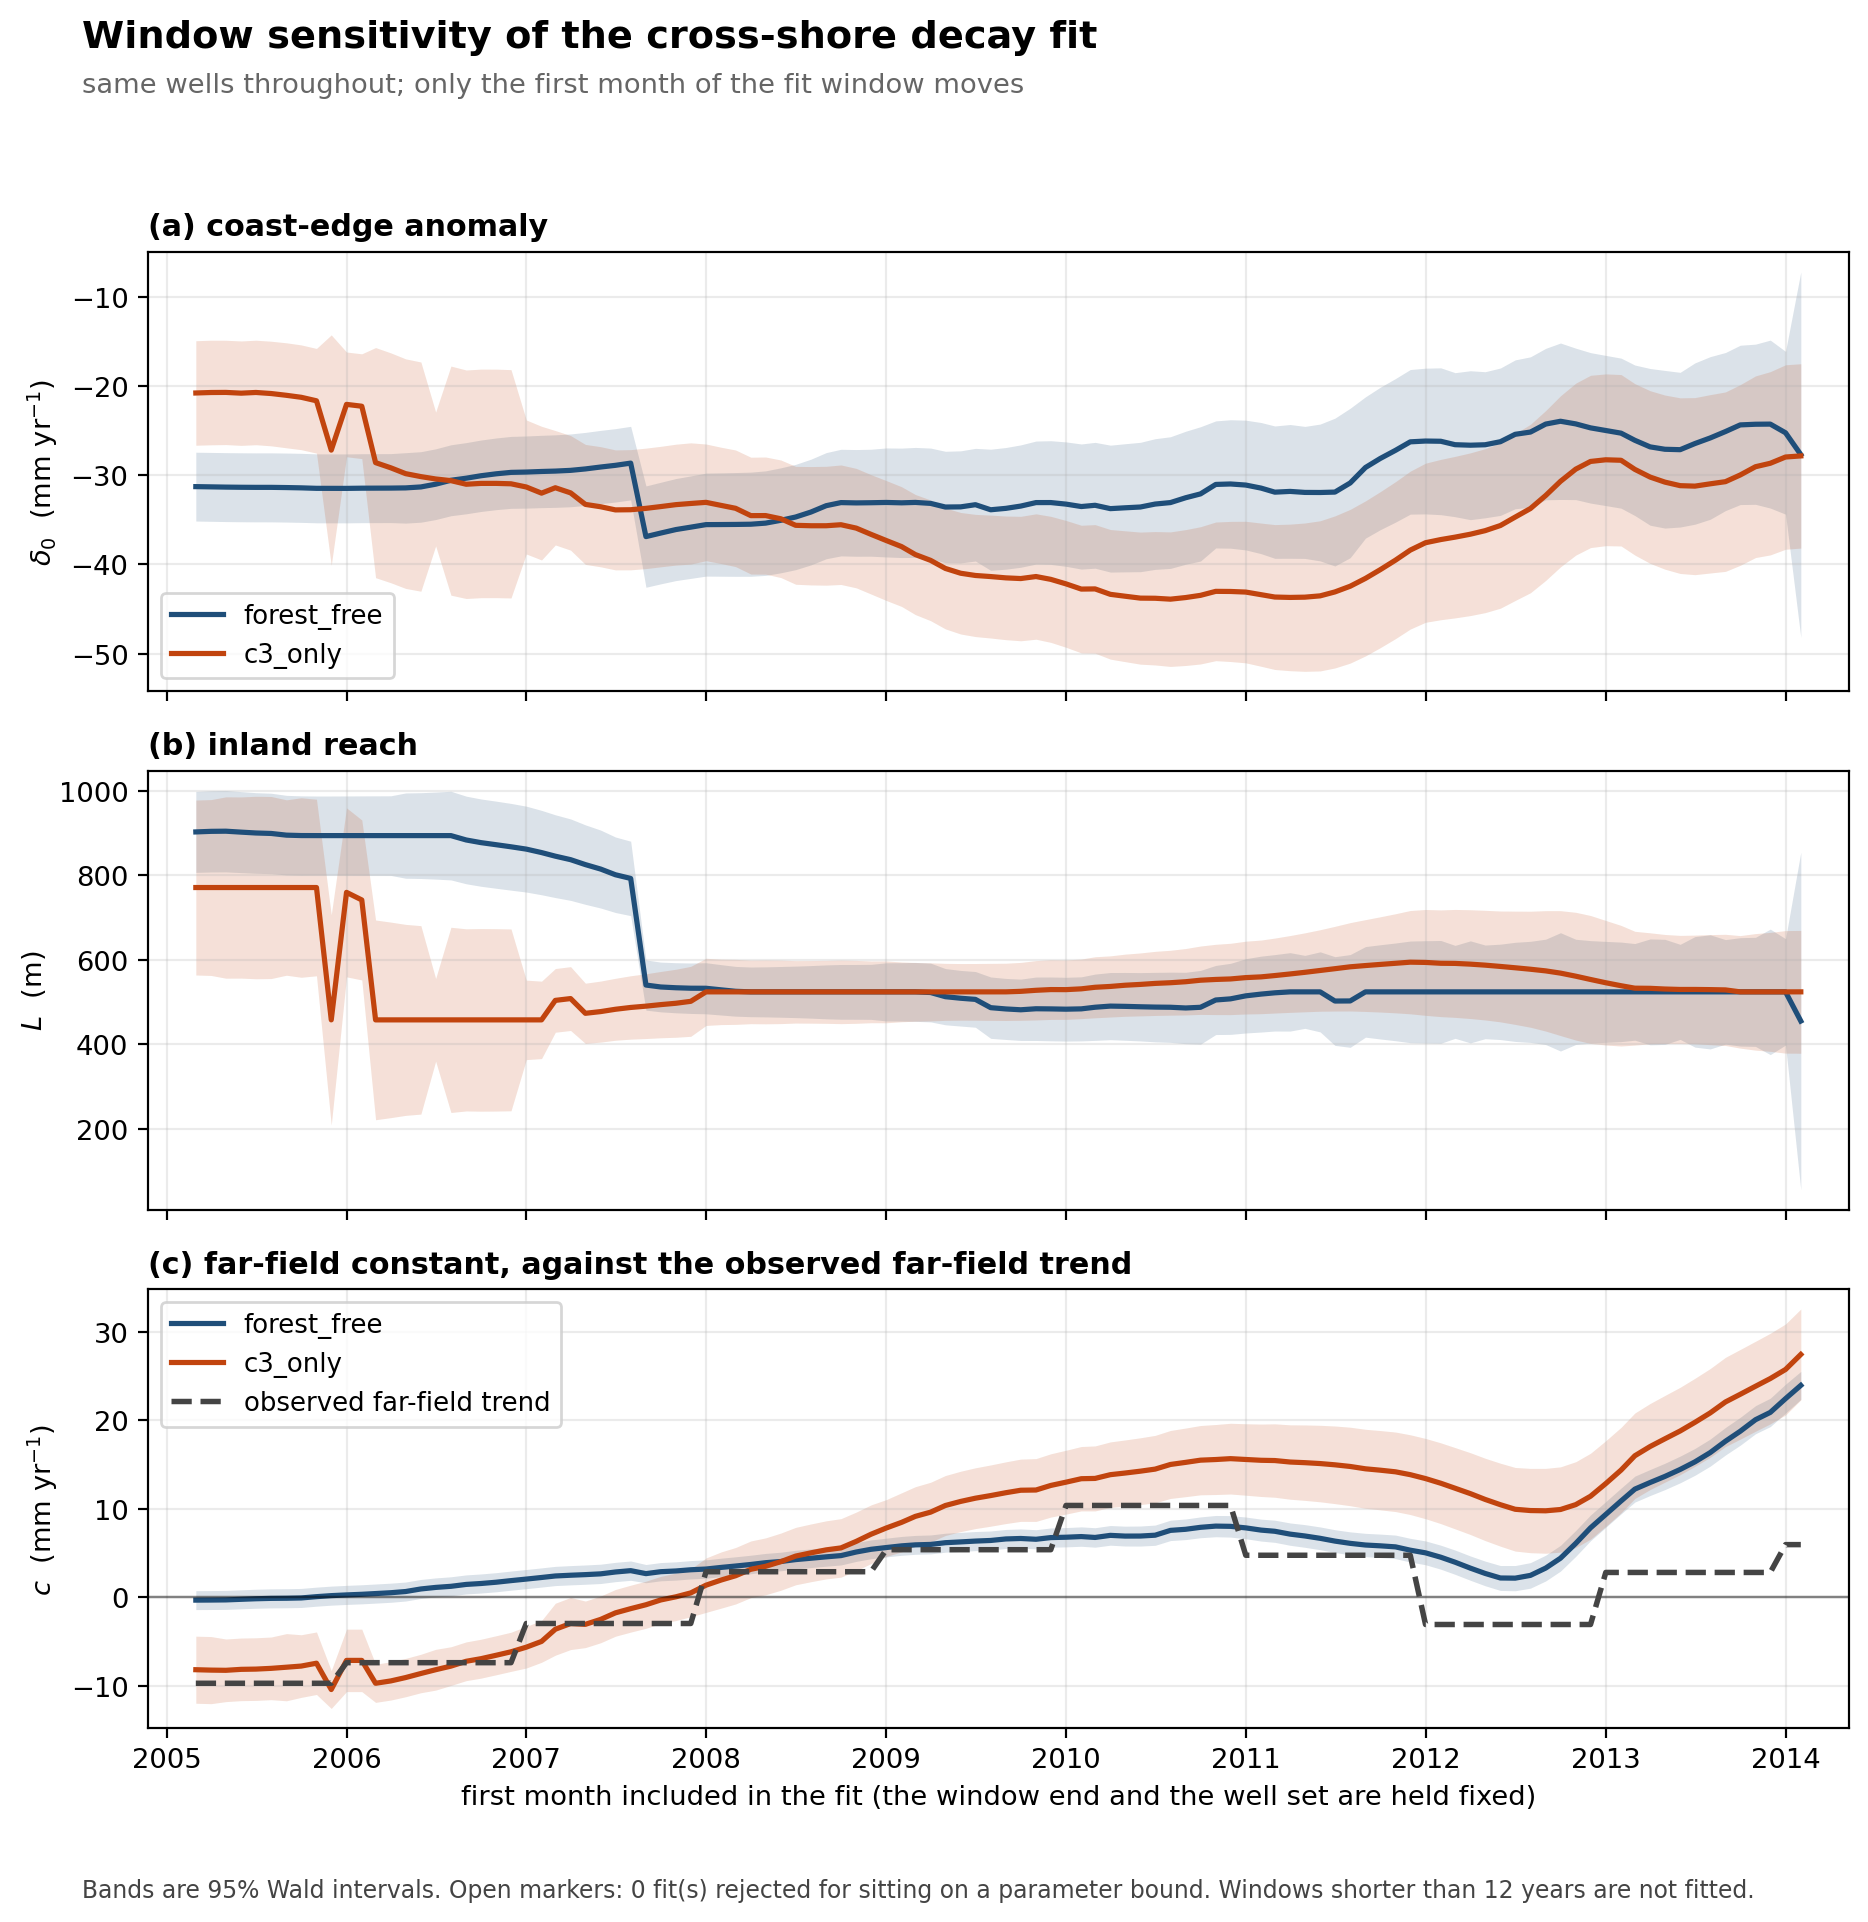

Data behind this chart, as committed beside it:
spec, window_start, window_end, window_years, n_obs, n_wells, delta_0_mm_yr, delta_0_se, L_m, L_se, c_mm_yr, c_se, far_field_observed_mm_yr, n_far_field_wells, panel_max_dist_m, at_bound, reach_exceeds_panel, usable
forest_free, 2005-03, 2026-02, 20.92, 10909, 61, -31.28, 1.968, 902.4, 48.88, -0.2989, 0.5456, -6.351, 41, 2338, False, False, True
forest_free, 2005-04, 2026-02, 20.84, 10902, 61, -31.31, 1.969, 903.8, 49.1, -0.2902, 0.5464, -6.351, 41, 2338, False, False, True
forest_free, 2005-05, 2026-02, 20.76, 10895, 61, -31.33, 1.971, 904.1, 49.18, -0.2744, 0.5472, -6.351, 41, 2338, False, False, True
forest_free, 2005-06, 2026-02, 20.67, 10888, 61, -31.35, 1.971, 901.9, 48.9, -0.2075, 0.5478, -6.351, 41, 2338, False, False, True
forest_free, 2005-07, 2026-02, 20.59, 10881, 61, -31.36, 1.972, 899.9, 48.67, -0.1443, 0.5483, -6.351, 41, 2338, False, False, True
forest_free, 2005-08, 2026-02, 20.5, 10874, 61, -31.36, 1.973, 898.8, 48.58, -0.1008, 0.5489, -6.351, 41, 2338, False, False, True
forest_free, 2005-09, 2026-02, 20.42, 10869, 61, -31.38, 1.973, 894.8, 48.07, -0.08739, 0.5492, -6.351, 41, 2338, False, False, True
forest_free, 2005-10, 2026-02, 20.34, 10864, 61, -31.42, 1.974, 893.8, 47.94, -0.05418, 0.5494, -6.351, 41, 2338, False, False, True
forest_free, 2005-11, 2026-02, 20.25, 10858, 61, -31.47, 1.971, 893.7, 47.81, 0.09217, 0.5489, -6.351, 41, 2338, False, False, True
forest_free, 2005-12, 2026-02, 20.17, 10851, 61, -31.47, 1.97, 893.7, 47.83, 0.2079, 0.5491, -6.351, 41, 2338, False, False, True
forest_free, 2006-01, 2026-02, 20.08, 10844, 61, -31.48, 1.971, 893.7, 47.87, 0.2898, 0.5496, -5.539, 41, 2338, False, False, True
forest_free, 2006-02, 2026-02, 20.0, 10836, 61, -31.45, 1.971, 893.7, 47.96, 0.3587, 0.5501, -5.539, 41, 2338, False, False, True
forest_free, 2006-03, 2026-02, 19.92, 10827, 61, -31.45, 1.972, 893.7, 48.02, 0.4428, 0.5508, -5.539, 41, 2338, False, False, True
forest_free, 2006-04, 2026-02, 19.84, 10818, 61, -31.44, 1.972, 893.7, 48.07, 0.5379, 0.5512, -5.539, 41, 2338, False, False, True
forest_free, 2006-05, 2026-02, 19.76, 10807, 61, -31.42, 2.013, 893.7, 51.5, 0.672, 0.5476, -5.539, 41, 2338, False, False, True
forest_free, 2006-06, 2026-02, 19.67, 10788, 61, -31.31, 2.016, 893.7, 51.81, 0.9629, 0.5477, -5.539, 41, 2338, False, False, True
forest_free, 2006-07, 2026-02, 19.59, 10769, 61, -31, 2.022, 893.7, 52.54, 1.137, 0.5484, -5.539, 41, 2338, False, False, True
forest_free, 2006-08, 2026-02, 19.5, 10750, 61, -30.56, 2.028, 893.7, 53.52, 1.261, 0.5492, -5.539, 41, 2338, False, False, True
forest_free, 2006-09, 2026-02, 19.42, 10731, 61, -30.33, 2.035, 883.4, 52.91, 1.475, 0.5486, -5.539, 41, 2338, False, False, True
forest_free, 2006-10, 2026-02, 19.34, 10712, 61, -30.06, 2.043, 877.1, 52.71, 1.58, 0.5497, -5.539, 41, 2338, False, False, True
forest_free, 2006-11, 2026-02, 19.25, 10693, 61, -29.84, 2.05, 872.1, 52.6, 1.724, 0.5508, -5.539, 41, 2338, False, False, True
forest_free, 2006-12, 2026-02, 19.17, 10674, 61, -29.68, 2.056, 867.2, 52.38, 1.905, 0.5517, -5.539, 41, 2338, False, False, True
forest_free, 2007-01, 2026-02, 19.09, 10655, 61, -29.64, 2.063, 861.7, 51.86, 2.078, 0.5527, -2.534, 41, 2338, False, False, True
forest_free, 2007-02, 2026-02, 19, 10636, 61, -29.58, 2.068, 853.5, 50.95, 2.26, 0.5533, -2.534, 41, 2338, False, False, True
forest_free, 2007-03, 2026-02, 18.92, 10617, 61, -29.54, 2.074, 845, 49.98, 2.43, 0.5541, -2.534, 41, 2338, False, False, True
forest_free, 2007-04, 2026-02, 18.84, 10598, 61, -29.45, 2.081, 836.7, 49.17, 2.513, 0.5552, -2.534, 41, 2338, False, False, True
forest_free, 2007-05, 2026-02, 18.76, 10579, 61, -29.3, 2.089, 825.1, 47.99, 2.582, 0.5561, -2.534, 41, 2338, False, False, True
forest_free, 2007-06, 2026-02, 18.67, 10560, 61, -29.08, 2.095, 814.5, 47.06, 2.669, 0.5569, -2.534, 41, 2338, False, False, True
forest_free, 2007-07, 2026-02, 18.59, 10541, 61, -28.89, 2.097, 801, 45.58, 2.879, 0.5565, -2.534, 41, 2338, False, False, True
forest_free, 2007-08, 2026-02, 18.51, 10522, 61, -28.64, 2.103, 792.3, 44.96, 3.032, 0.5571, -2.534, 41, 2338, False, False, True
forest_free, 2007-09, 2026-02, 18.42, 10502, 61, -36.88, 2.897, 539.9, 30.31, 2.695, 0.5253, -2.534, 41, 2338, False, False, True
forest_free, 2007-10, 2026-02, 18.34, 10482, 61, -36.48, 2.904, 535.4, 30.04, 2.914, 0.5259, -2.534, 41, 2338, False, False, True
forest_free, 2007-11, 2026-02, 18.25, 10462, 61, -36.09, 2.918, 533.5, 30.25, 2.996, 0.5275, -2.534, 41, 2338, False, False, True
forest_free, 2007-12, 2026-02, 18.17, 10442, 61, -35.82, 2.93, 532.4, 30.46, 3.131, 0.5288, -2.534, 41, 2338, False, False, True
forest_free, 2008-01, 2026-02, 18.09, 10422, 61, -35.54, 2.944, 532.3, 30.85, 3.213, 0.5304, 1.359, 41, 2338, False, False, True
forest_free, 2008-02, 2026-02, 18, 10402, 61, -35.53, 2.955, 528.5, 30.41, 3.398, 0.5315, 1.359, 41, 2338, False, False, True
forest_free, 2008-03, 2026-02, 17.92, 10382, 61, -35.52, 2.967, 525.2, 30.05, 3.552, 0.5328, 1.359, 41, 2338, False, False, True
forest_free, 2008-04, 2026-02, 17.84, 10362, 61, -35.49, 2.978, 523.8, 29.99, 3.729, 0.5338, 1.359, 41, 2338, False, False, True
forest_free, 2008-05, 2026-02, 17.75, 10342, 61, -35.37, 2.989, 523.8, 30.22, 3.93, 0.5347, 1.359, 41, 2338, False, False, True
forest_free, 2008-06, 2026-02, 17.67, 10322, 61, -35.05, 3.001, 523.8, 30.64, 4.066, 0.5358, 1.359, 41, 2338, False, False, True
forest_free, 2008-07, 2026-02, 17.59, 10302, 61, -34.68, 3.011, 523.8, 31.09, 4.28, 0.5366, 1.359, 41, 2338, False, False, True
forest_free, 2008-08, 2026-02, 17.5, 10282, 61, -34.13, 3.022, 523.8, 31.74, 4.434, 0.5378, 1.359, 41, 2338, False, False, True
forest_free, 2008-09, 2026-02, 17.42, 10262, 61, -33.41, 3.034, 523.8, 32.56, 4.592, 0.5391, 1.359, 41, 2338, False, False, True
forest_free, 2008-10, 2026-02, 17.34, 10242, 61, -33.07, 3.048, 523.8, 33.07, 4.731, 0.5408, 1.359, 41, 2338, False, False, True
forest_free, 2008-11, 2026-02, 17.25, 10222, 61, -33.1, 3.051, 523.8, 33.09, 5.137, 0.5408, 1.359, 41, 2338, False, False, True
forest_free, 2008-12, 2026-02, 17.17, 10202, 61, -33.08, 3.058, 523.8, 33.21, 5.443, 0.5415, 1.359, 41, 2338, False, False, True
forest_free, 2009-01, 2026-02, 17.08, 10181, 61, -33.05, 3.116, 523.8, 35.12, 5.642, 0.5409, 0.5751, 41, 2338, False, False, True
forest_free, 2009-02, 2026-02, 17, 10160, 61, -33.09, 3.129, 523.8, 35.25, 5.831, 0.5424, 0.5751, 41, 2338, False, False, True
forest_free, 2009-03, 2026-02, 16.92, 10138, 61, -33.05, 3.145, 523.8, 35.57, 5.945, 0.5443, 0.5751, 41, 2338, False, False, True
forest_free, 2009-04, 2026-02, 16.84, 10116, 61, -33.16, 3.162, 522.3, 35.49, 5.993, 0.5461, 0.5751, 41, 2338, False, False, True
forest_free, 2009-05, 2026-02, 16.76, 10092, 61, -33.56, 3.187, 512.4, 33.96, 6.189, 0.5468, 0.5751, 41, 2338, False, False, True
forest_free, 2009-06, 2026-02, 16.67, 10068, 61, -33.55, 3.204, 508.7, 33.6, 6.279, 0.5487, 0.5751, 41, 2338, False, False, True
forest_free, 2009-07, 2026-02, 16.59, 10044, 61, -33.3, 3.22, 506, 33.63, 6.372, 0.5505, 0.5751, 41, 2338, False, False, True
forest_free, 2009-08, 2026-02, 16.5, 10020, 61, -33.87, 3.462, 486.4, 37.04, 6.442, 0.5459, 0.5751, 41, 2338, False, False, True
forest_free, 2009-09, 2026-02, 16.42, 9998, 61, -33.71, 3.479, 483.4, 36.86, 6.614, 0.5475, 0.5751, 41, 2338, False, False, True
forest_free, 2009-10, 2026-02, 16.34, 9976, 61, -33.46, 3.498, 481.4, 37.04, 6.665, 0.5495, 0.5751, 41, 2338, False, False, True
forest_free, 2009-11, 2026-02, 16.25, 9953, 61, -33.07, 3.518, 483.8, 38.31, 6.576, 0.5516, 0.5751, 41, 2338, False, False, True
forest_free, 2009-12, 2026-02, 16.17, 9929, 61, -33.06, 3.535, 483.5, 38.53, 6.767, 0.5538, 0.5751, 41, 2338, False, False, True
forest_free, 2010-01, 2026-02, 16.08, 9905, 61, -33.24, 3.556, 482.8, 38.52, 6.808, 0.5564, 4.188, 41, 2338, False, False, True
forest_free, 2010-02, 2026-02, 16.0, 9881, 61, -33.51, 3.577, 483.6, 38.7, 6.881, 0.559, 4.188, 41, 2338, False, False, True
... 156 more rows
